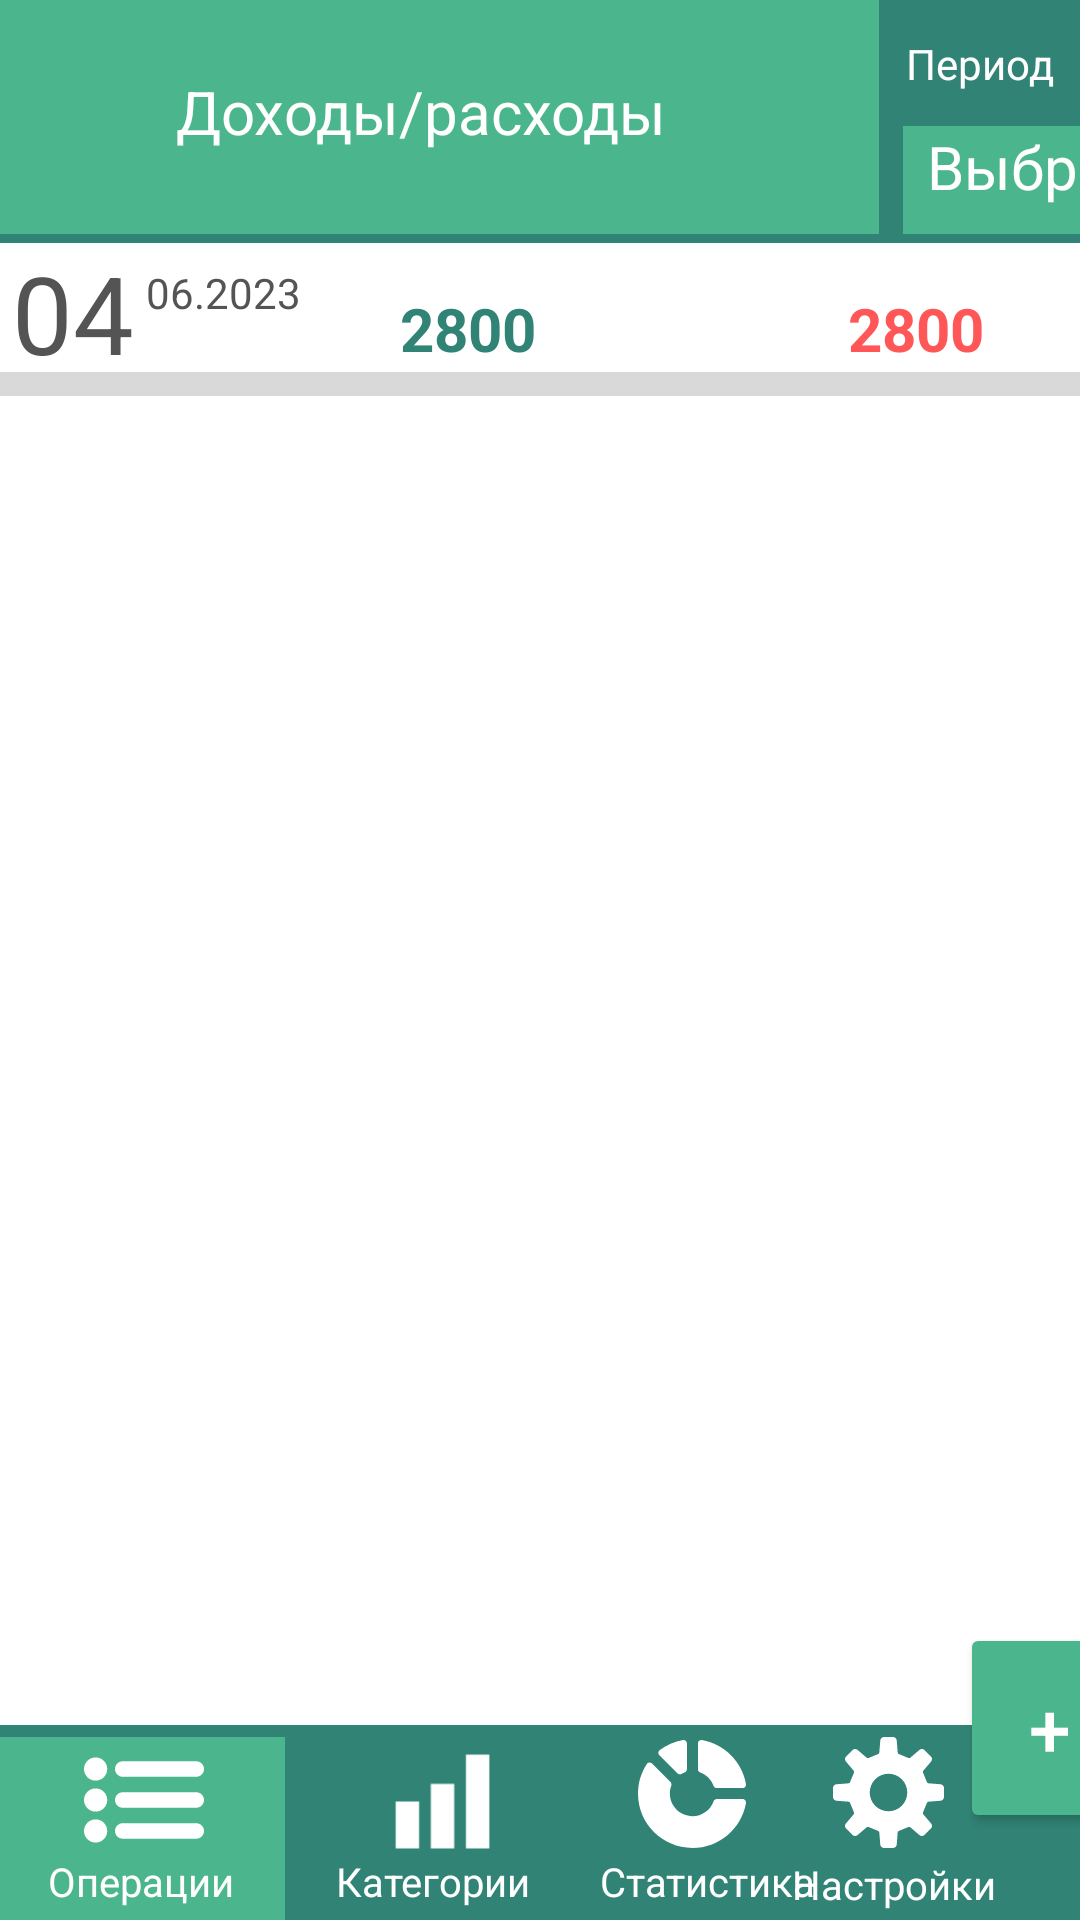

Layout XML and referenced resources for this Android screen:
<!-- AndroidManifest.xml: application theme Theme.Material3.DayNight.NoActionBar -->
<!-- res/layout/activity_transaction_tracker.xml -->
<?xml version="1.0" encoding="utf-8"?>
<androidx.constraintlayout.widget.ConstraintLayout xmlns:android="http://schemas.android.com/apk/res/android"
    xmlns:app="http://schemas.android.com/apk/res-auto"
    xmlns:tools="http://schemas.android.com/tools"
    android:layout_width="match_parent"
    android:layout_height="match_parent"
    tools:context=".TransactionTrackerActivity">

    <View
        android:id="@+id/back"
        android:layout_width="460dp"
        android:layout_height="874dp"
        android:background="@color/white"
        app:layout_constraintStart_toStartOf="parent"
        app:layout_constraintTop_toTopOf="parent" />

    <View
        android:id="@+id/grey_line"
        android:layout_width="418dp"
        android:layout_height="8dp"
        android:background="@color/light_gray"
        app:layout_constraintBottom_toTopOf="@+id/transaction_day_recycler"
        app:layout_constraintEnd_toEndOf="parent"
        app:layout_constraintHorizontal_bias="0.0"
        app:layout_constraintStart_toStartOf="parent"
        app:layout_constraintTop_toBottomOf="@+id/view10"
        app:layout_constraintVertical_bias="0.029" />

    <View
        android:id="@+id/view10"
        android:layout_width="424dp"
        android:layout_height="46dp"
        app:layout_constraintEnd_toEndOf="parent"
        app:layout_constraintHorizontal_bias="0.0"
        app:layout_constraintStart_toStartOf="parent"
        app:layout_constraintTop_toBottomOf="@+id/upper_bar" />

    <TextView
        android:id="@+id/day"
        android:layout_width="wrap_content"
        android:layout_height="wrap_content"
        android:layout_marginStart="4dp"
        android:layout_marginTop="80dp"
        android:textColor="@color/dark_gray"
        android:text="04"
        android:textSize="36dp"
        app:layout_constraintStart_toStartOf="parent"
        app:layout_constraintTop_toTopOf="parent" />

    <TextView
        android:id="@+id/date"
        android:layout_width="wrap_content"
        android:layout_height="wrap_content"
        android:layout_marginStart="4dp"
        android:layout_marginTop="88dp"
        android:textColor="@color/dark_gray"
        android:text="06.2023"
        app:layout_constraintStart_toEndOf="@+id/day"
        app:layout_constraintTop_toTopOf="parent" />

    <TextView
        android:id="@+id/income_sum"
        android:layout_width="wrap_content"
        android:layout_height="wrap_content"
        android:layout_marginTop="96dp"
        android:text="2800"
        android:textColor="@color/dark_green"
        android:textSize="20dp"
        android:textStyle="bold"
        app:layout_constraintEnd_toEndOf="parent"
        app:layout_constraintHorizontal_bias="0.424"
        app:layout_constraintStart_toStartOf="parent"
        app:layout_constraintTop_toTopOf="parent" />

    <TextView
        android:id="@+id/expence_sum"
        android:layout_width="wrap_content"
        android:layout_height="wrap_content"
        android:layout_marginTop="96dp"
        android:layout_marginEnd="32dp"
        android:text="2800"
        android:textColor="@color/red"
        android:textSize="20dp"
        android:textStyle="bold"
        app:layout_constraintEnd_toEndOf="parent"
        app:layout_constraintTop_toTopOf="parent" />



    <View
        android:id="@+id/upper_bar"
        android:layout_width="413dp"
        android:layout_height="78dp"
        android:background="@color/light_green"
        app:layout_constraintStart_toStartOf="parent"
        app:layout_constraintTop_toTopOf="parent" />

    <View
        android:id="@+id/upper_line"
        android:layout_width="413dp"
        android:layout_height="3dp"
        android:background="@color/dark_green"
        app:layout_constraintStart_toStartOf="parent"
        app:layout_constraintTop_toBottomOf="@+id/upper_bar" />

    <View
        android:id="@+id/upper_block_date"
        android:layout_width="120dp"
        android:layout_height="78dp"
        android:background="@color/dark_green"
        app:layout_constraintEnd_toEndOf="@+id/upper_bar"
        app:layout_constraintTop_toTopOf="parent" />

    <View
        android:id="@+id/period_button"
        android:layout_width="112dp"
        android:layout_height="36dp"
        android:background="@color/light_green"
        app:layout_constraintBottom_toBottomOf="@+id/upper_block_date"
        app:layout_constraintEnd_toEndOf="@+id/upper_bar" />

    <TextView
        android:id="@+id/text_expenses"
        android:layout_width="176dp"
        android:layout_height="31dp"
        android:text="Доходы/расходы"
        android:textColor="@color/white"
        android:textSize="20dp"
        app:layout_constraintBottom_toBottomOf="@+id/upper_bar"
        app:layout_constraintEnd_toStartOf="@+id/upper_block_date"
        app:layout_constraintStart_toStartOf="@+id/upper_bar"
        app:layout_constraintTop_toTopOf="parent" />

    <TextView
        android:id="@+id/text_period"
        android:layout_width="99dp"
        android:layout_height="37dp"
        android:layout_marginStart="8dp"
        android:text="Выбрать"
        android:textColor="@color/white"
        android:textSize="20dp"
        app:layout_constraintStart_toStartOf="@+id/period_button"
        app:layout_constraintTop_toTopOf="@+id/period_button" />

    <TextView
        android:id="@+id/inputDatePeriod"
        android:layout_width="wrap_content"
        android:layout_height="wrap_content"
        android:textColor="@color/white"
        android:text="Период"
        app:layout_constraintBottom_toTopOf="@+id/period_button"
        app:layout_constraintEnd_toEndOf="parent"
        app:layout_constraintStart_toStartOf="@+id/upper_block_date"
        app:layout_constraintTop_toTopOf="@+id/upper_block_date" />

    <androidx.recyclerview.widget.RecyclerView
        android:id="@+id/transaction_day_recycler"
        android:layout_width="406dp"
        android:layout_height="389dp"
        android:layout_marginTop="8dp"
        app:layout_constraintEnd_toEndOf="parent"
        app:layout_constraintHorizontal_bias="0.0"
        app:layout_constraintStart_toStartOf="@+id/back"
        app:layout_constraintTop_toBottomOf="@+id/view10" />

    <Button
        android:id="@+id/add_transaction_page_button"
        android:layout_width="60dp"
        android:layout_height="70dp"
        android:layout_marginStart="320dp"
        android:layout_marginTop="20dp"
        android:backgroundTint="@color/light_green"
        android:onClick="goToAnotherActivity"
        android:text="+"
        android:textColor="@color/white"
        android:textSize="25dp"
        app:layout_constraintStart_toStartOf="parent"
        app:layout_constraintTop_toBottomOf="@+id/transaction_day_recycler" />

    <View
        android:id="@+id/view6"
        android:layout_width="414dp"
        android:layout_height="65dp"
        android:background="@color/dark_green"
        app:layout_constraintBottom_toBottomOf="parent"
        app:layout_constraintStart_toStartOf="parent" />

    <View
        android:id="@+id/upper_block_date3"
        android:layout_width="95dp"
        android:layout_height="61dp"
        android:layout_marginEnd="220dp"
        android:background="@color/light_green"
        app:layout_constraintBottom_toBottomOf="parent"
        app:layout_constraintEnd_toEndOf="@+id/upper_bar"
        app:layout_constraintHorizontal_bias="0.0"
        app:layout_constraintStart_toStartOf="parent" />

    <TextView
        android:id="@+id/textView2"
        android:layout_width="wrap_content"
        android:layout_height="wrap_content"
        android:layout_marginStart="16dp"
        android:layout_marginBottom="4dp"
        android:textSize="40px"
        android:text="Операции"
        android:textColor="@color/white"
        app:layout_constraintBottom_toBottomOf="parent"
        app:layout_constraintStart_toStartOf="parent" />

    <TextView
        android:id="@+id/textView8"
        android:layout_width="wrap_content"
        android:layout_height="wrap_content"
        android:layout_marginStart="112dp"
        android:layout_marginBottom="4dp"
        android:textSize="40px"
        android:text="Категории"
        android:textColor="@color/white"
        app:layout_constraintBottom_toBottomOf="parent"
        app:layout_constraintStart_toStartOf="parent" />

    <TextView
        android:id="@+id/textView9"
        android:layout_width="wrap_content"
        android:layout_height="wrap_content"
        android:layout_marginStart="200dp"
        android:layout_marginBottom="4dp"
        android:textSize="40px"
        android:text="Статистика"
        android:textColor="@color/white"
        app:layout_constraintBottom_toBottomOf="parent"
        app:layout_constraintStart_toStartOf="parent" />

    <TextView
        android:id="@+id/textView10"
        android:layout_width="wrap_content"
        android:layout_height="wrap_content"
        android:layout_marginEnd="28dp"
        android:layout_marginBottom="3dp"
        android:textSize="40px"
        android:text="Настройки"
        android:textColor="@color/white"
        app:layout_constraintBottom_toBottomOf="parent"
        app:layout_constraintEnd_toEndOf="parent" />

    <ImageView
        android:id="@+id/bar_tracker"
        android:layout_width="47dp"
        android:layout_height="39dp"
        android:layout_marginStart="124dp"
        android:layout_marginBottom="20dp"
        app:layout_constraintBottom_toBottomOf="parent"
        app:layout_constraintStart_toStartOf="parent"
        app:srcCompat="@drawable/chart_bar" />

    <ImageView
        android:id="@+id/diagram_tracker"
        android:layout_width="39dp"
        android:layout_height="36dp"
        android:layout_marginEnd="164dp"
        android:layout_marginBottom="24dp"
        app:layout_constraintBottom_toBottomOf="parent"
        app:layout_constraintEnd_toEndOf="@+id/view6"
        app:srcCompat="@drawable/diagram_circ" />

    <ImageView
        android:id="@+id/gear_tracker"
        android:layout_width="40dp"
        android:layout_height="37dp"
        android:layout_marginEnd="44dp"
        android:layout_marginBottom="24dp"
        app:layout_constraintBottom_toBottomOf="parent"
        app:layout_constraintEnd_toEndOf="parent"
        app:srcCompat="@drawable/gear" />

    <ImageView
        android:id="@+id/white_list_tracker"
        android:layout_width="40dp"
        android:layout_height="40dp"
        android:layout_marginStart="28dp"
        android:layout_marginBottom="20dp"
        app:layout_constraintBottom_toBottomOf="parent"
        app:layout_constraintStart_toStartOf="parent"
        app:srcCompat="@drawable/list_white" />

</androidx.constraintlayout.widget.ConstraintLayout>
<!-- resources referenced by this layout -->
<resources>
  <color name="dark_gray">#545454</color>
  <color name="dark_green">#318475</color>
  <color name="light_gray">#D9D9D9</color>
  <color name="light_green">#4BB68D</color>
  <color name="red">#FF5757</color>
  <color name="white">#FFFFFFFF</color>
  <!-- drawable chart_bar (drawable) -->
  <vector xmlns:android="http://schemas.android.com/apk/res/android"
      android:width="800dp"
      android:height="800dp"
      android:viewportWidth="20"
      android:viewportHeight="20">
    <path
        android:fillColor="#ffffff"
        android:pathData="M18,18L18,2h-4v16h4zM12,18L12,7L8,7v11h4zM6,18v-8L2,10v8h4z"/>
  </vector>
  <!-- drawable diagram_circ (drawable) -->
  <vector xmlns:android="http://schemas.android.com/apk/res/android"
      android:width="800dp"
      android:height="800dp"
      android:viewportWidth="294.83"
      android:viewportHeight="294.83">
    <path
        android:pathData="M133.49,9.51c0,-2.81 -1.25,-5.48 -3.4,-7.28c-2.15,-1.81 -5,-2.58 -7.77,-2.08C98.98,4.3 77.52,13.9 59.31,27.6c-2.2,1.65 -3.57,4.18 -3.77,6.93c-0.19,2.75 0.82,5.44 2.77,7.39l49.04,49.04c3,3 7.63,3.65 11.33,1.59c2.74,-1.52 5.61,-2.85 8.59,-3.94c3.74,-1.38 6.22,-4.94 6.22,-8.92V9.51z"
        android:fillColor="#ffffff"/>
    <path
        android:pathData="M163.49,79.69c0,3.98 2.48,7.54 6.22,8.92c16.89,6.21 30.29,19.62 36.51,36.51c1.38,3.74 4.94,6.22 8.92,6.22h70.19c2.81,0 5.48,-1.25 7.28,-3.4c1.8,-2.16 2.56,-5 2.07,-7.77C283.83,59.13 235.7,11 174.67,0.15c-2.77,-0.49 -5.61,0.27 -7.76,2.07s-3.41,4.47 -3.41,7.28V79.69z"
        android:fillColor="#ffffff"/>
    <path
        android:pathData="M215.14,161.34c-3.98,0 -7.54,2.48 -8.92,6.22c-8.64,23.5 -31.22,40.27 -57.73,40.27c-33.96,0 -61.5,-27.53 -61.5,-61.5c0,-7.58 1.38,-14.84 3.89,-21.55c1.31,-3.49 0.45,-7.42 -2.18,-10.06L38.35,64.38c-2.03,-2.03 -4.87,-3.03 -7.72,-2.73c-2.86,0.3 -5.43,1.88 -6.98,4.29C8.68,89.11 0,116.71 0,146.34c0,82.01 66.48,148.49 148.49,148.49c73.08,0 133.83,-52.79 146.19,-122.32c0.49,-2.77 -0.27,-5.61 -2.07,-7.76c-1.8,-2.15 -4.47,-3.41 -7.28,-3.41H215.14z"
        android:fillColor="#ffffff"/>
  </vector>
  <!-- drawable list_white (drawable) -->
  <vector xmlns:android="http://schemas.android.com/apk/res/android"
      android:width="612dp"
      android:height="612dp"
      android:viewportWidth="612"
      android:viewportHeight="612">
    <path
        android:fillColor="#ffffff"
        android:pathData="M59.23,88.84C26.51,88.84 0,115.35 0,148.06s26.51,59.23 59.23,59.23s59.23,-26.51 59.23,-59.23S91.94,88.84 59.23,88.84zM59.23,246.77C26.51,246.77 0,273.29 0,306c0,32.71 26.51,59.23 59.23,59.23s59.23,-26.51 59.23,-59.23C118.45,273.29 91.94,246.77 59.23,246.77zM59.23,404.71C26.51,404.71 0,431.22 0,463.94c0,32.71 26.51,59.23 59.23,59.23s59.23,-26.51 59.23,-59.23C118.45,431.22 91.94,404.71 59.23,404.71zM197.42,187.55h375.1c21.82,0 39.48,-17.67 39.48,-39.48s-17.67,-39.48 -39.48,-39.48H197.42c-21.82,0 -39.48,17.67 -39.48,39.48S175.6,187.55 197.42,187.55zM572.52,266.52H197.42c-21.82,0 -39.48,17.67 -39.48,39.48c0,21.81 17.67,39.48 39.48,39.48h375.1c21.82,0 39.48,-17.67 39.48,-39.48C612,284.18 594.33,266.52 572.52,266.52zM572.52,424.45H197.42c-21.82,0 -39.48,17.67 -39.48,39.48s17.67,39.48 39.48,39.48h375.1c21.82,0 39.48,-17.67 39.48,-39.48S594.33,424.45 572.52,424.45z"/>
  </vector>
</resources>
